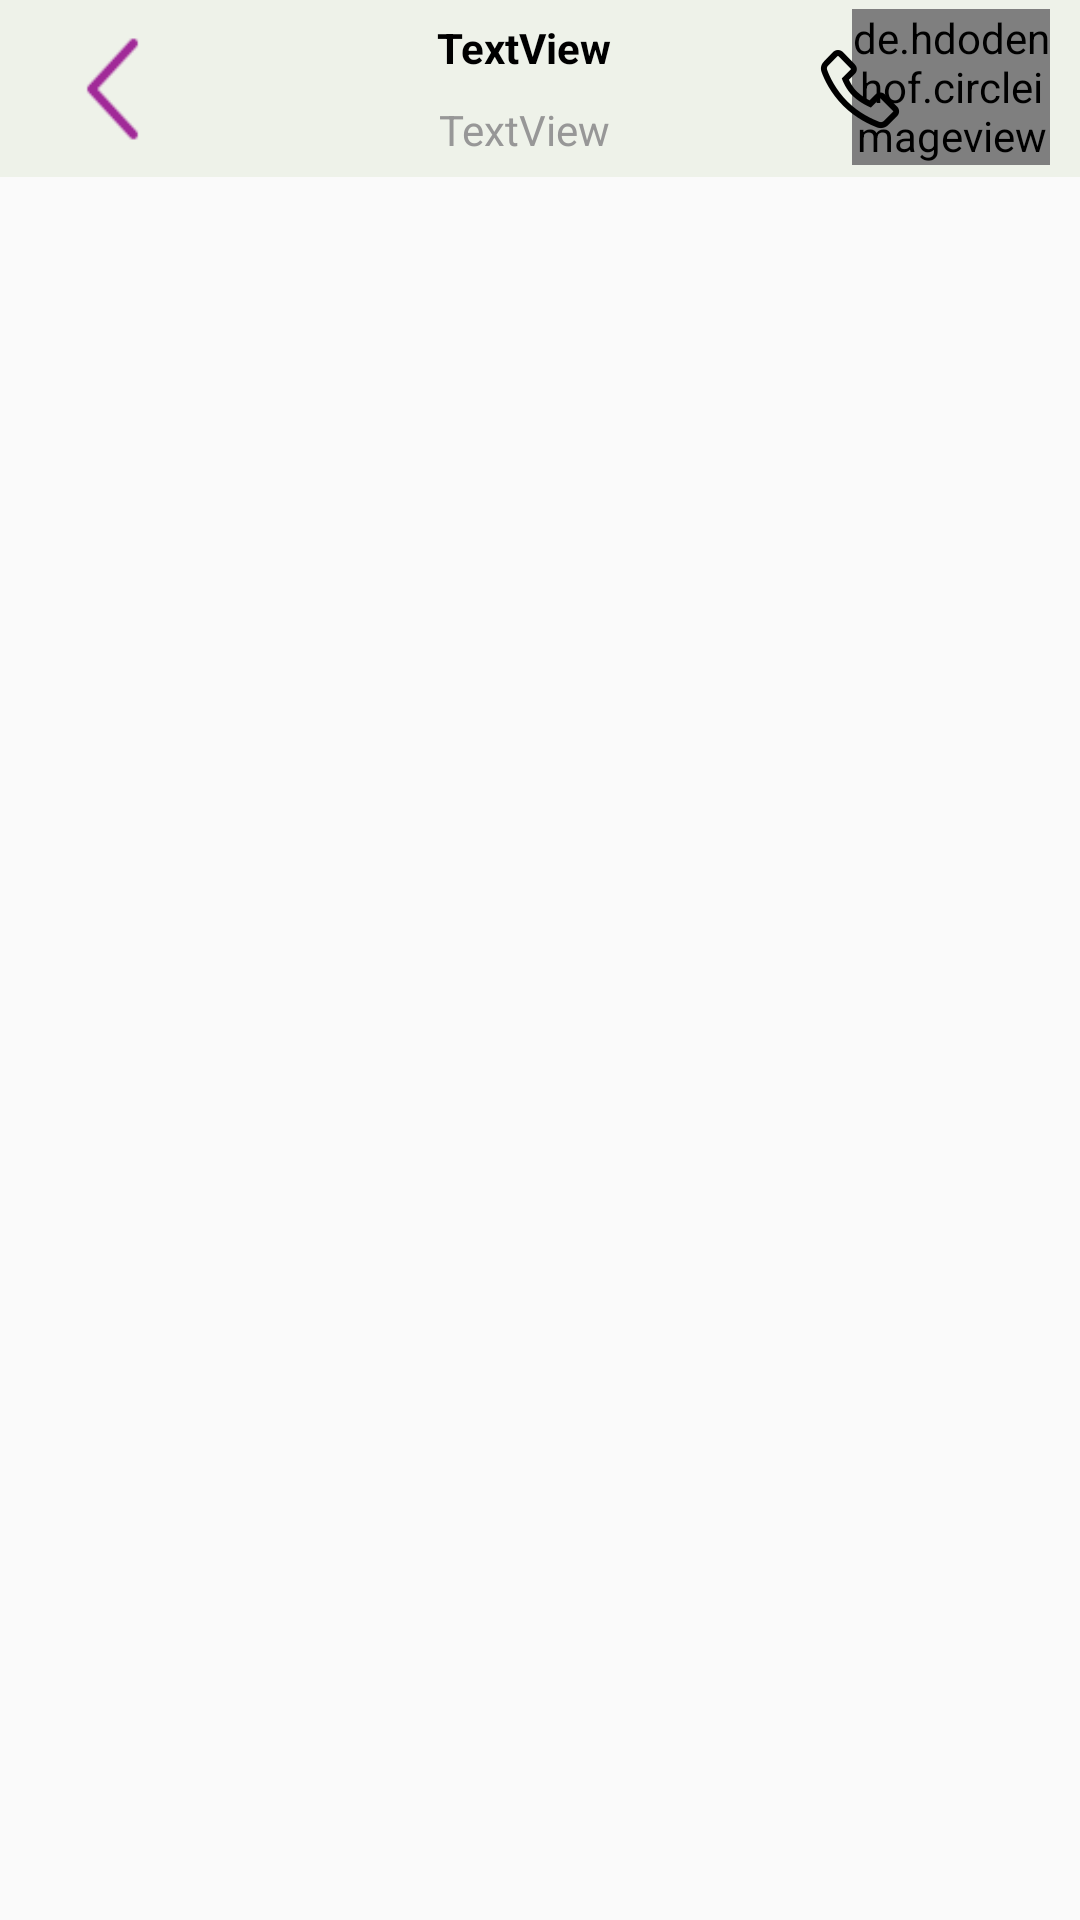

Write the Android layout XML for this screen, with the resource values it uses.
<!-- AndroidManifest.xml: activity theme Theme.KlepetChat -->
<!-- res/layout/activity_chat_contact.xml -->
<?xml version="1.0" encoding="utf-8"?>
<androidx.constraintlayout.widget.ConstraintLayout xmlns:android="http://schemas.android.com/apk/res/android"
    xmlns:app="http://schemas.android.com/apk/res-auto"
    xmlns:tools="http://schemas.android.com/tools"
    android:layout_width="match_parent"
    android:layout_height="match_parent"
    tools:context="KlepetChat.Activities.Chat.ChatContactActivity">


    <androidx.constraintlayout.widget.ConstraintLayout
        android:id="@+id/constraintLayout4"
        android:layout_width="0dp"
        android:layout_height="59dp"
        android:background="#eef2e9"
        app:layout_constraintEnd_toEndOf="parent"
        app:layout_constraintStart_toStartOf="parent"
        app:layout_constraintTop_toTopOf="parent">

        <LinearLayout
            android:id="@+id/back"
            android:layout_width="wrap_content"
            android:layout_height="wrap_content"
            android:layout_marginStart="10dp"
            android:orientation="horizontal"
            app:layout_constraintBottom_toBottomOf="parent"
            app:layout_constraintStart_toStartOf="parent"
            app:layout_constraintTop_toTopOf="parent">

            <ImageView
                android:id="@+id/imageView2"
                android:layout_width="35dp"
                android:layout_height="38dp"
                android:layout_margin="10dp"
                android:background="@drawable/ic_back" />
        </LinearLayout>

        <de.hdodenhof.circleimageview.CircleImageView
            android:id="@+id/butMenu"
            android:layout_width="66dp"
            android:layout_height="52dp"


            android:layout_marginEnd="10dp"
            android:src="@drawable/ic_chat_user"
            app:layout_constraintBottom_toBottomOf="parent"
            app:layout_constraintEnd_toEndOf="parent"
            app:layout_constraintTop_toTopOf="parent"
            app:layout_constraintVertical_bias="0.444" />

        <LinearLayout
            android:id="@+id/linearLayout4"
            android:layout_width="192dp"
            android:layout_height="55dp"
            android:orientation="vertical"
            app:layout_constraintBottom_toBottomOf="parent"
            app:layout_constraintEnd_toStartOf="@+id/butMenu"
            app:layout_constraintStart_toEndOf="@+id/back"
            app:layout_constraintTop_toTopOf="parent">

            <TextView
                android:id="@+id/txtName"
                android:layout_width="match_parent"
                android:layout_height="match_parent"
                android:layout_weight="1"
                android:gravity="center"
                android:text="TextView"
                android:textColor="@color/black"
                android:textStyle="bold" />

            <TextView
                android:id="@+id/textDesc"
                android:layout_width="match_parent"
                android:layout_height="match_parent"
                android:layout_weight="1"
                android:gravity="center"
                android:text="TextView"
                android:textColor="@color/gray" />

        </LinearLayout>

        <ImageView
            android:id="@+id/butPhone"
            android:layout_width="32dp"
            android:layout_height="32dp"
            android:background="@drawable/ic_calling"
            app:layout_constraintBottom_toBottomOf="parent"
            app:layout_constraintStart_toEndOf="@+id/linearLayout4"
            app:layout_constraintTop_toTopOf="parent" />


    </androidx.constraintlayout.widget.ConstraintLayout>

    <FrameLayout
        android:id="@+id/chatFragment"
        android:layout_width="0dp"
        android:layout_height="0dp"
        app:layout_constraintBottom_toBottomOf="parent"
        app:layout_constraintEnd_toEndOf="parent"
        app:layout_constraintHorizontal_bias="1.0"
        app:layout_constraintStart_toStartOf="parent"
        app:layout_constraintTop_toBottomOf="@+id/constraintLayout4"
        app:layout_constraintVertical_bias="0.0" />

</androidx.constraintlayout.widget.ConstraintLayout>
<!-- resources referenced by this layout -->
<resources>
  <color name="black">#FF000000</color>
  <color name="gray">#979797</color>
  <!-- drawable ic_back: png bitmap (drawable, 293 bytes) -->
  <!-- drawable ic_calling: png bitmap (drawable, 1650 bytes) -->
  <!-- drawable ic_chat_user: png bitmap (drawable, 2643 bytes) -->
  <style name="Theme.KlepetChat" parent="Theme.MaterialComponents.Light.NoActionBar">
          <item name="android:windowFullscreen">true</item>
      </style>
</resources>
